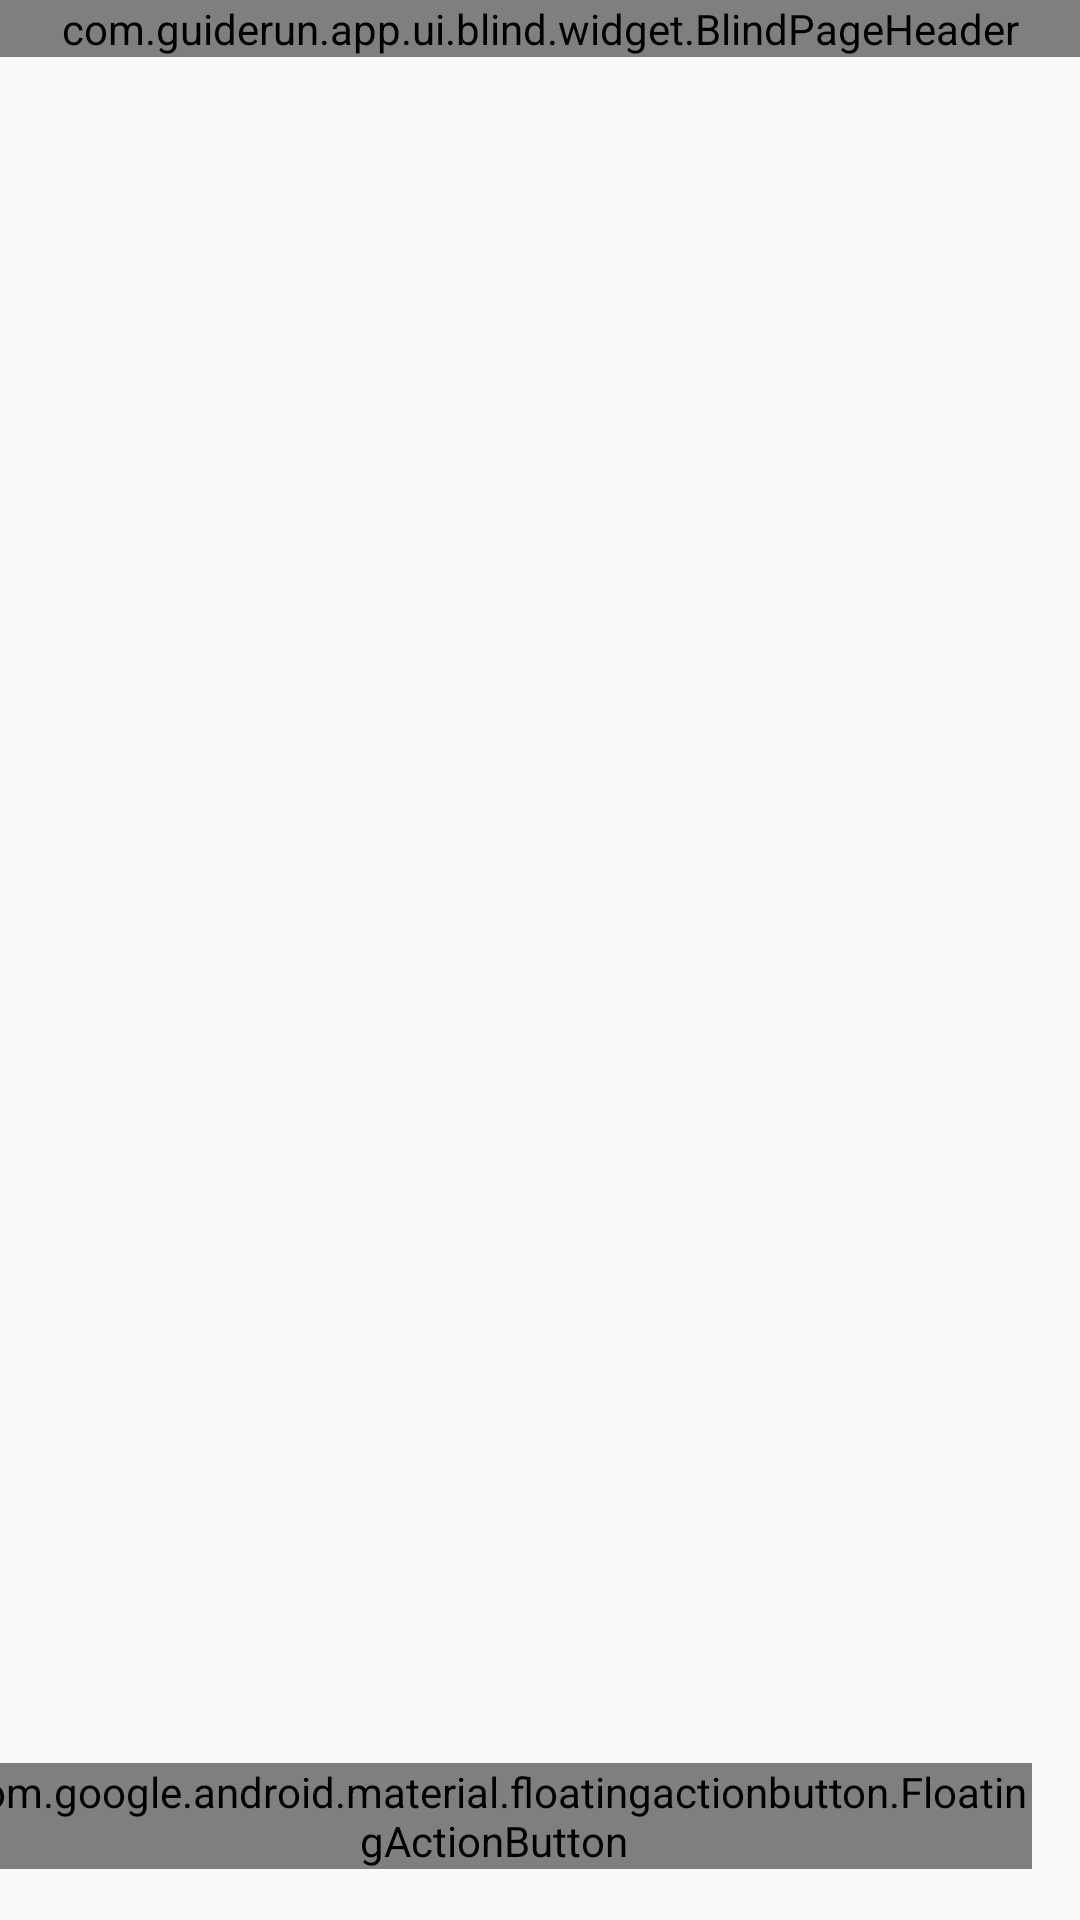

Produce the Android XML layout that renders to this screen, including the resource entries it uses.
<!-- AndroidManifest.xml: application theme Theme.GuideRun -->
<!-- res/layout/fragment_emergency_contact_list.xml -->
<?xml version="1.0" encoding="utf-8"?>
<androidx.constraintlayout.widget.ConstraintLayout xmlns:android="http://schemas.android.com/apk/res/android"
    xmlns:app="http://schemas.android.com/apk/res-auto"
    android:layout_width="match_parent"
    android:layout_height="match_parent"
    android:background="?attr/blindBackground"
    android:fitsSystemWindows="true">

    <com.guiderun.app.ui.blind.widget.BlindPageHeader
        android:id="@+id/header"
        android:layout_width="match_parent"
        android:layout_height="wrap_content"
        app:headerTitle="@string/blind_ui_emergency_contact_list_title"
        app:layout_constraintTop_toTopOf="parent" />

    <View
        android:id="@+id/divider_top"
        android:layout_width="match_parent"
        android:layout_height="1dp"
        android:background="?attr/blindPrimary"
        app:layout_constraintTop_toBottomOf="@id/header" />

    <ProgressBar
        android:id="@+id/progressBar"
        style="?android:attr/progressBarStyleHorizontal"
        android:layout_width="match_parent"
        android:layout_height="wrap_content"
        android:indeterminate="true"
        android:indeterminateTint="?attr/blindPrimary"
        android:visibility="gone"
        app:layout_constraintTop_toBottomOf="@id/divider_top" />

    <androidx.recyclerview.widget.RecyclerView
        android:id="@+id/recyclerView"
        android:layout_width="match_parent"
        android:layout_height="0dp"
        android:clipToPadding="false"
        android:padding="@dimen/blind_space_md"
        android:paddingBottom="@dimen/blind_space_xxl"
        app:layout_constraintTop_toBottomOf="@id/divider_top"
        app:layout_constraintBottom_toTopOf="@id/divider_bottom" />

    <TextView
        android:id="@+id/emptyState"
        android:layout_width="match_parent"
        android:layout_height="0dp"
        android:gravity="center"
        android:padding="@dimen/blind_space_md"
        android:text="@string/blind_ui_emergency_contact_list_empty"
        android:textColor="?attr/blindOnSurface"
        android:textSize="@dimen/blind_text_body"
        android:visibility="gone"
        app:layout_constraintTop_toBottomOf="@id/divider_top"
        app:layout_constraintBottom_toTopOf="@id/divider_bottom" />

    <View
        android:id="@+id/divider_bottom"
        android:layout_width="match_parent"
        android:layout_height="1dp"
        android:background="?attr/blindPrimary"
        app:layout_constraintBottom_toBottomOf="parent" />

    <com.google.android.material.floatingactionbutton.FloatingActionButton
        android:id="@+id/fabAdd"
        android:layout_width="wrap_content"
        android:layout_height="wrap_content"
        android:layout_margin="@dimen/blind_space_md"
        android:contentDescription="@string/blind_ui_emergency_contact_fab_add"
        android:src="@android:drawable/ic_input_add"
        app:backgroundTint="?attr/blindPrimary"
        app:layout_constraintBottom_toTopOf="@id/divider_bottom"
        app:layout_constraintEnd_toEndOf="parent"
        app:tint="?attr/blindOnPrimary" />

</androidx.constraintlayout.widget.ConstraintLayout>
<!-- resources referenced by this layout -->
<resources>
  <dimen name="blind_space_md">16dp</dimen>
  <dimen name="blind_space_xxl">48dp</dimen>
  <dimen name="blind_text_body">18sp</dimen>
  <string name="blind_ui_emergency_contact_fab_add">添加紧急联系人</string>
  <string name="blind_ui_emergency_contact_list_empty">还没有紧急联系人\n点击下方按钮添加</string>
  <string name="blind_ui_emergency_contact_list_title">紧急联系人</string>
  <style name="Theme.GuideRun" parent="android:Theme.Material.Light.NoActionBar" />
</resources>
